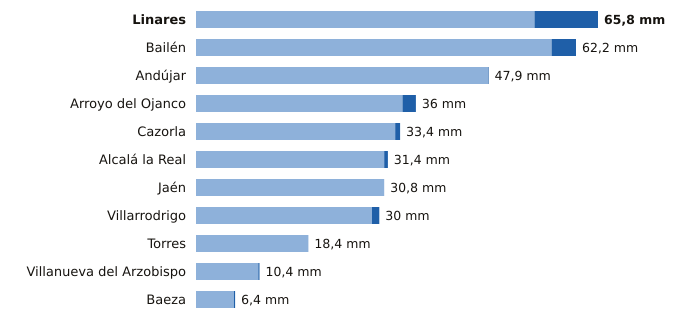

The file beside this chart, header and first rows:
estacion, provincia, indicativo, mm_6_dias_anteriores, mm_hoy, mm_7_dias, horas_de_hoy
Linares, Jaén, 5279X, 55.4, 10.4, 65.8, 2
Bailén, Jaén, 5281X, 58.2, 4.0, 62.2, 2
Andújar, Jaén, 5298X, 47.8, 0.1, 47.9, 3
Arroyo del Ojanco, Jaén, 5181D, 33.8, 2.2, 36.0, 3
Cazorla, Jaén, 5038Y, 32.6, 0.8, 33.4, 3
Alcalá la Real, Jaén, 5406X, 30.8, 0.6, 31.4, 3
Jaén, Jaén, 5270B, 30.8, 0.0, 30.8, 3
Villarrodrigo, Jaén, 5192, 28.8, 1.2, 30.0, 3
Torres, Jaén, 5165X, 18.4, 0.0, 18.4, 2
Villanueva del Arzobispo, Jaén, 5210X, 10.2, 0.2, 10.4, 2
Baeza, Jaén, 5164B, 6.2, 0.2, 6.4, 3
